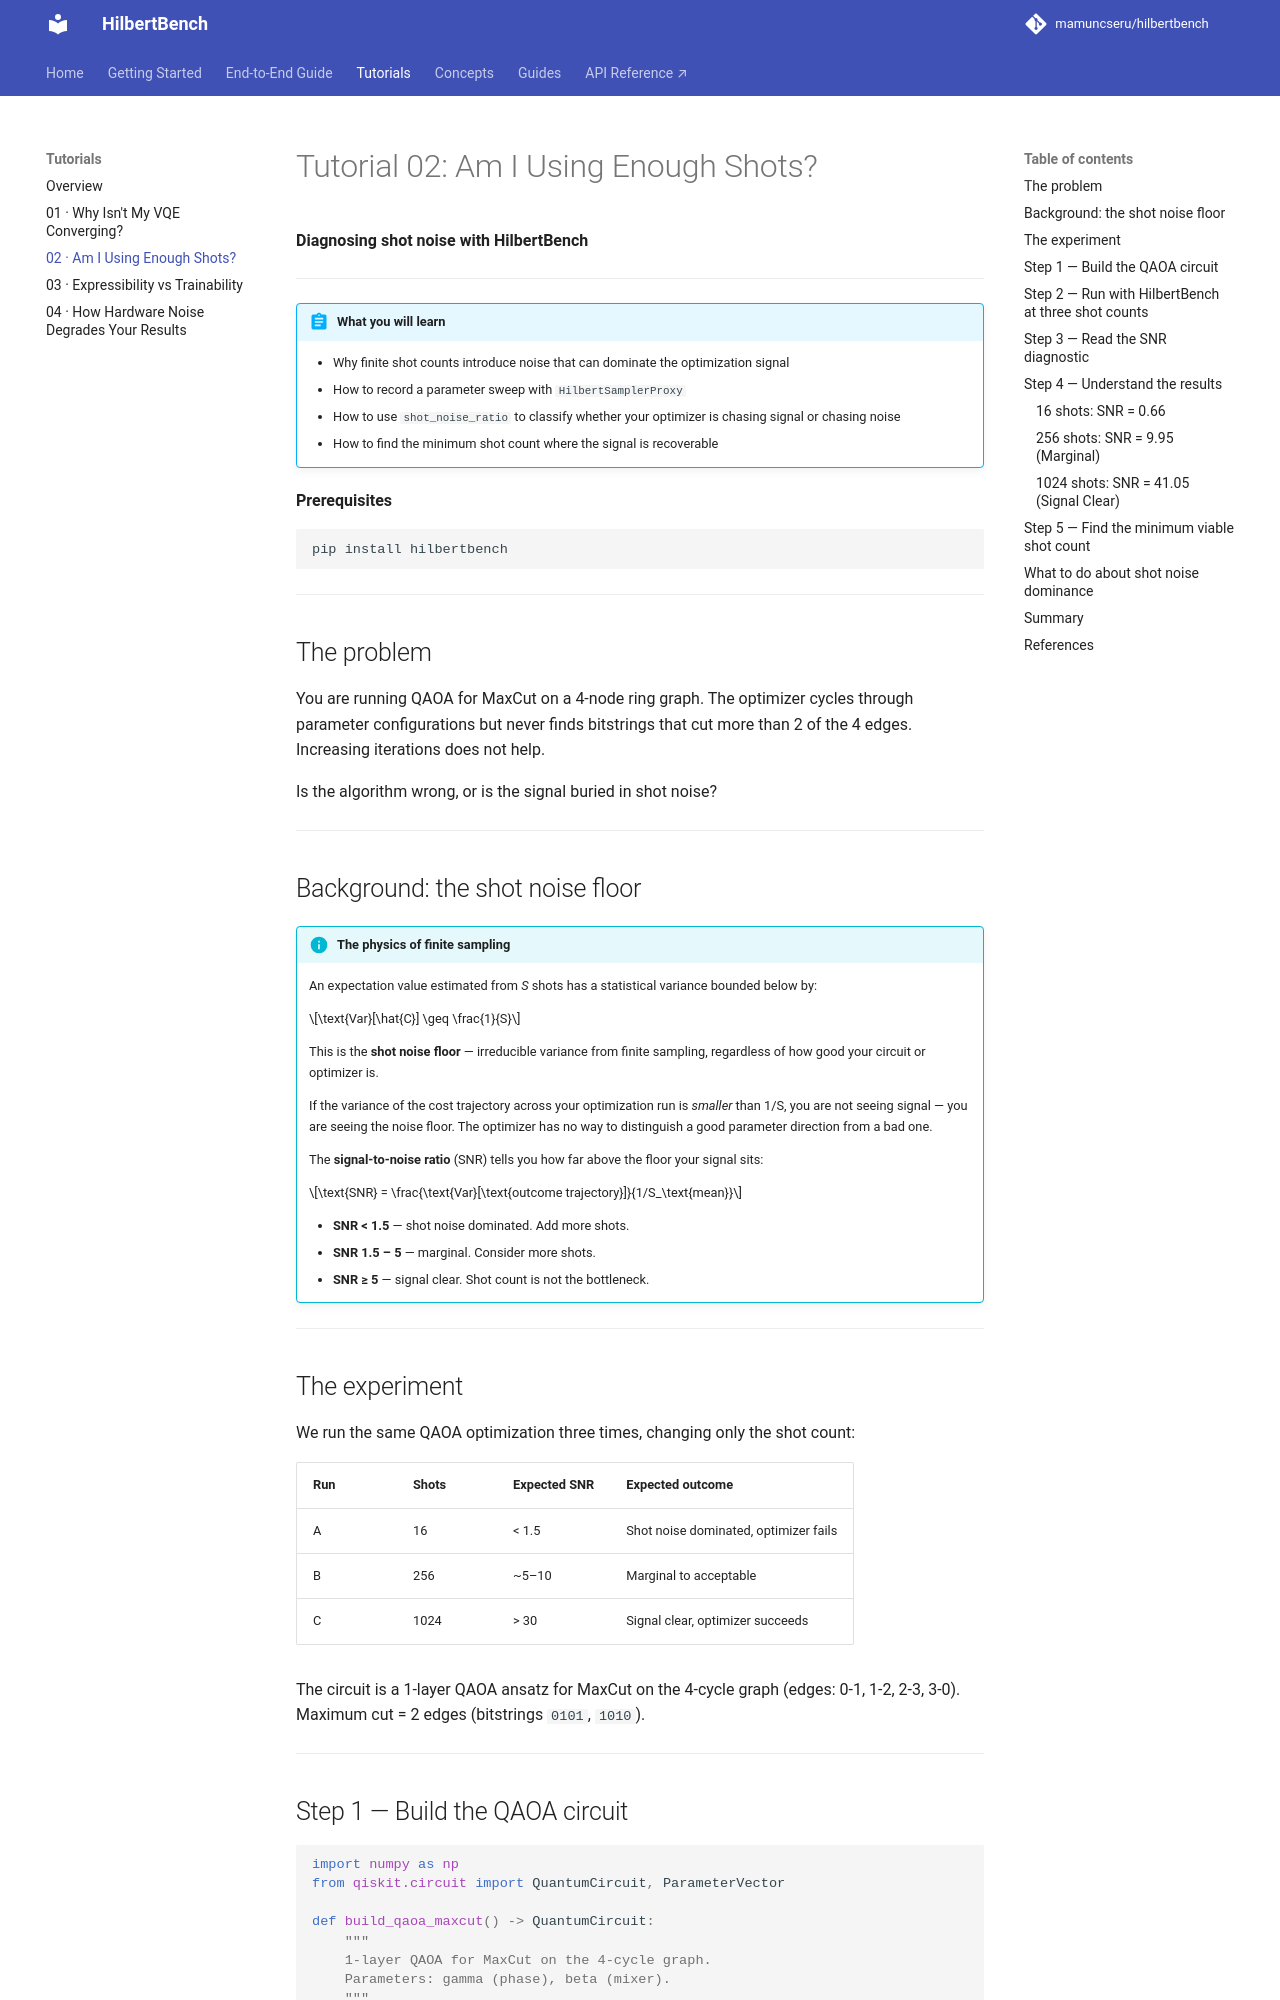

repository: mamuncseru/hilbertbench · page: tutorials/shot-noise/index.html · generator: mkdocs

# Tutorial 02: Am I Using Enough Shots?

**Diagnosing shot noise with HilbertBench**

---

!!! abstract "What you will learn"
    - Why finite shot counts introduce noise that can dominate the optimization signal
    - How to record a parameter sweep with `HilbertSamplerProxy`
    - How to use `shot_noise_ratio` to classify whether your optimizer is
      chasing signal or chasing noise
    - How to find the minimum shot count where the signal is recoverable

**Prerequisites**

```bash
pip install hilbertbench
```

---

## The problem

You are running QAOA for MaxCut on a 4-node ring graph. The optimizer
cycles through parameter configurations but never finds bitstrings that
cut more than 2 of the 4 edges. Increasing iterations does not help.

Is the algorithm wrong, or is the signal buried in shot noise?

---

## Background: the shot noise floor

!!! info "The physics of finite sampling"
    An expectation value estimated from *S* shots has a statistical variance
    bounded below by:

    $$\text{Var}[\hat{C}] \geq \frac{1}{S}$$

    This is the **shot noise floor** — irreducible variance from finite
    sampling, regardless of how good your circuit or optimizer is.

    If the variance of the cost trajectory across your optimization run is
    *smaller* than 1/S, you are not seeing signal — you are seeing the noise
    floor. The optimizer has no way to distinguish a good parameter direction
    from a bad one.

    The **signal-to-noise ratio** (SNR) tells you how far above the floor
    your signal sits:

    $$\text{SNR} = \frac{\text{Var}[\text{outcome trajectory}]}{1/S_\text{mean}}$$

    - **SNR < 1.5** — shot noise dominated. Add more shots.
    - **SNR 1.5 – 5** — marginal. Consider more shots.
    - **SNR ≥ 5** — signal clear. Shot count is not the bottleneck.

---

## The experiment

We run the same QAOA optimization three times, changing only the shot count:

| Run | Shots | Expected SNR | Expected outcome |
|---|---|---|---|
| A | 16 | < 1.5 | Shot noise dominated, optimizer fails |
| B | 256 | ~5–10 | Marginal to acceptable |
| C | 1024 | > 30 | Signal clear, optimizer succeeds |

The circuit is a 1-layer QAOA ansatz for MaxCut on the 4-cycle graph
(edges: 0-1, 1-2, 2-3, 3-0). Maximum cut = 2 edges (bitstrings `0101`, `1010`).

---
